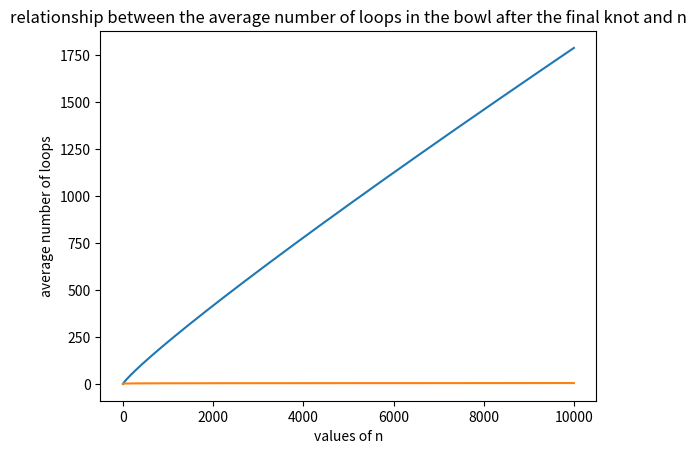

This chart was generated by the following Python code:
# -*- coding: utf-8 -*-
"""
Created on Wed Apr  3 03:12:38 2024

[redacted]
"""
import matplotlib.pyplot as plt

def harmonic_numbers(n):
    harmonic_sum = 0
    for i in range(1, n + 1):
        harmonic_sum += 1 / i
    
    return harmonic_sum

def average_length(n):
    
    return (2 * n) / (2* harmonic_numbers(2*n) - harmonic_numbers(n))

def average_number(n):
    
    return harmonic_numbers(2*n) - (1/2) * harmonic_numbers(n)


n = 10000
#print(harmonic_numbers(n))

values = []
x_vals = []

for i in range(1,n+1):
    x_vals.append(i)
    values.append(average_length(i))
    
    
plt.plot(x_vals, values)
plt.xlabel('values of n')
plt.ylabel('average length of loop')
plt.title("relationship between the average length of a loop in the bowl after the final knot and n")
plt.show()
    

values = []
x_vals = []

for i in range(1,n+1):
    x_vals.append(i)
    values.append(average_number(i))
    
    
plt.plot(x_vals, values)
plt.xlabel('values of n')
plt.ylabel('average number of loops')
plt.title("relationship between the average number of loops in the bowl after the final knot and n")
plt.show()
    